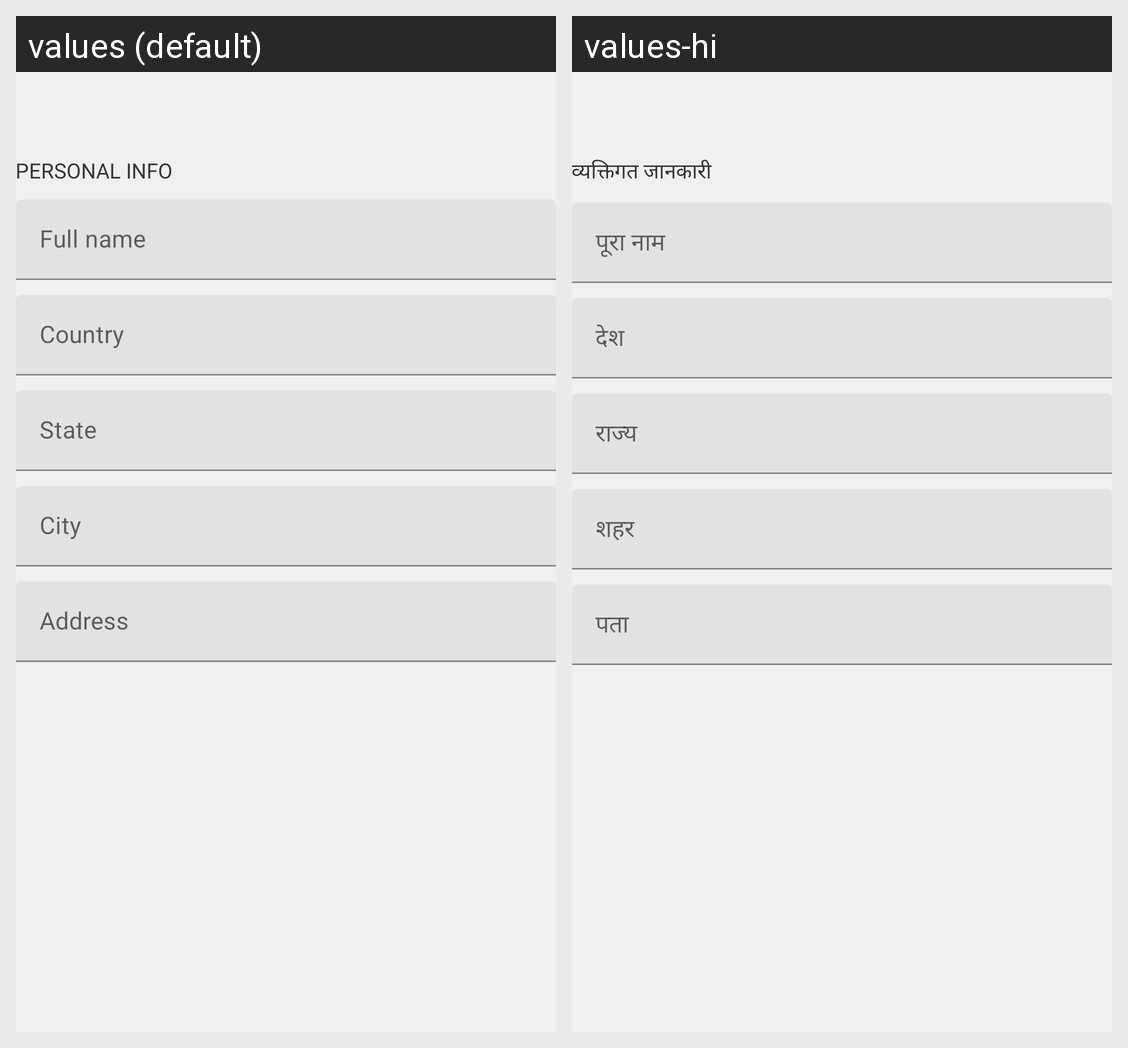

Strings drawn on this Android screen and how each of the app's shown locales translates them:
Android screen res/layout/activity_personal_info.xml rendered under 2 locales, left to right: values (default), values-hi. Device: Nexus 5 (rendered at 1080×1920; each locale shown at half size, 540×960, under a caption strip naming it); theme AppTheme.
Strings drawn on this screen, with the default value and each locale's value (text and hints the layout hard-codes, and strings that could not be matched under every locale, appear in the picture but are not listed):

personal_info
  values: Personal Info
  values-hi: व्यक्तिगत जानकारी

full_name
  values: Full name
  values-hi: पूरा नाम

country
  values: Country
  values-hi: देश

state
  values: State
  values-hi: राज्य

city
  values: City
  values-hi: शहर

address
  values: Address
  values-hi: पता
